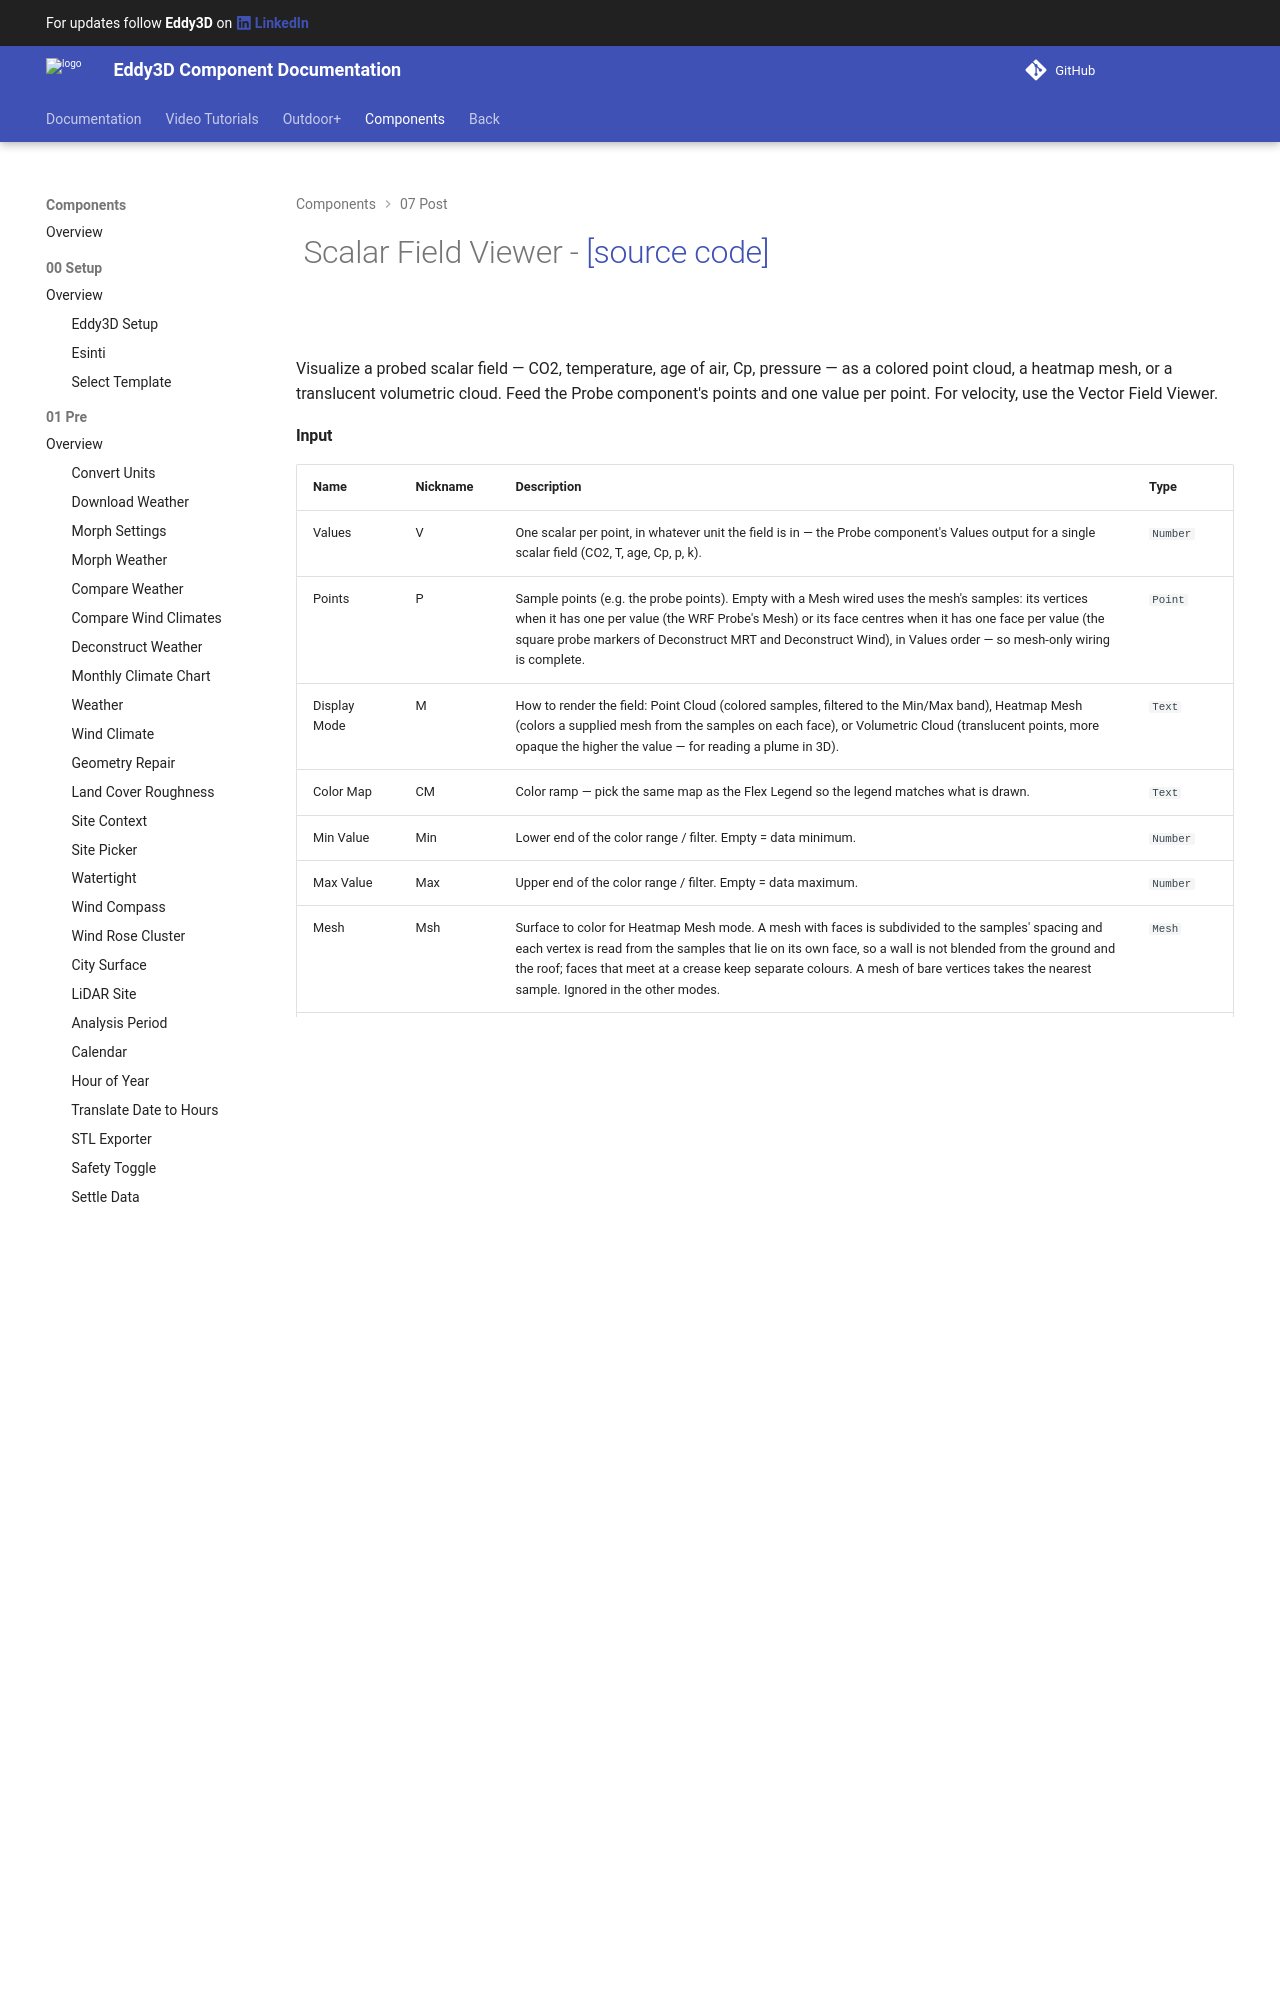

repository: Eddy3D-Dev/Eddy3D-Documentation · page: 1.22.0.827/components/Scalar_Field_Viewer/index.html · generator: mkdocs

# ![](/images/icons/Scalar_Field_Viewer.png) Scalar Field Viewer - [[source code]](https://github.com/Eddy3D-Dev/Eddy3D/search?q=%22Scalar%20Field%20Viewer%22)

![](/images/components/Scalar_Field_Viewer-crop.png)

Visualize a probed scalar field — CO2, temperature, age of air, Cp, pressure — as a colored point cloud, a heatmap mesh, or a translucent volumetric cloud. Feed the Probe component's points and one value per point. For velocity, use the Vector Field Viewer.
